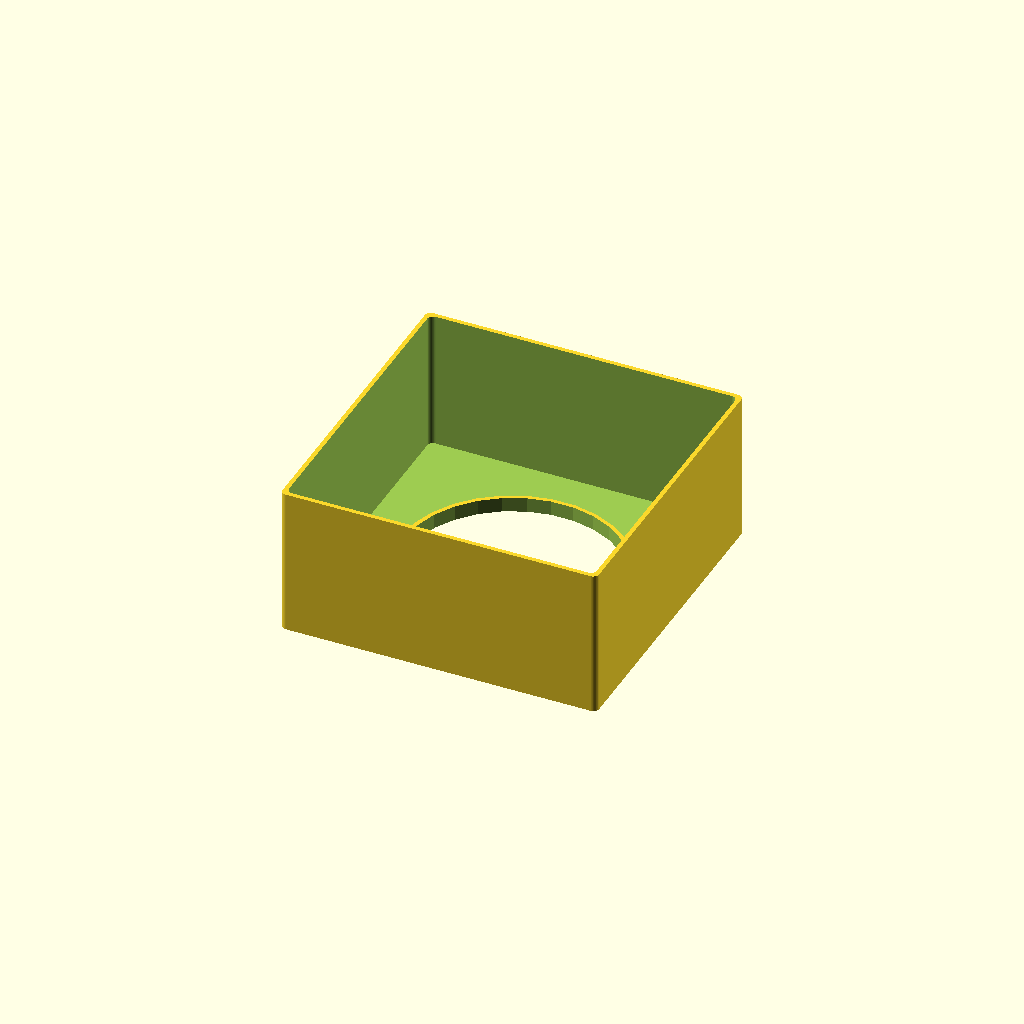
Cell 1 — every parameter at its default value.
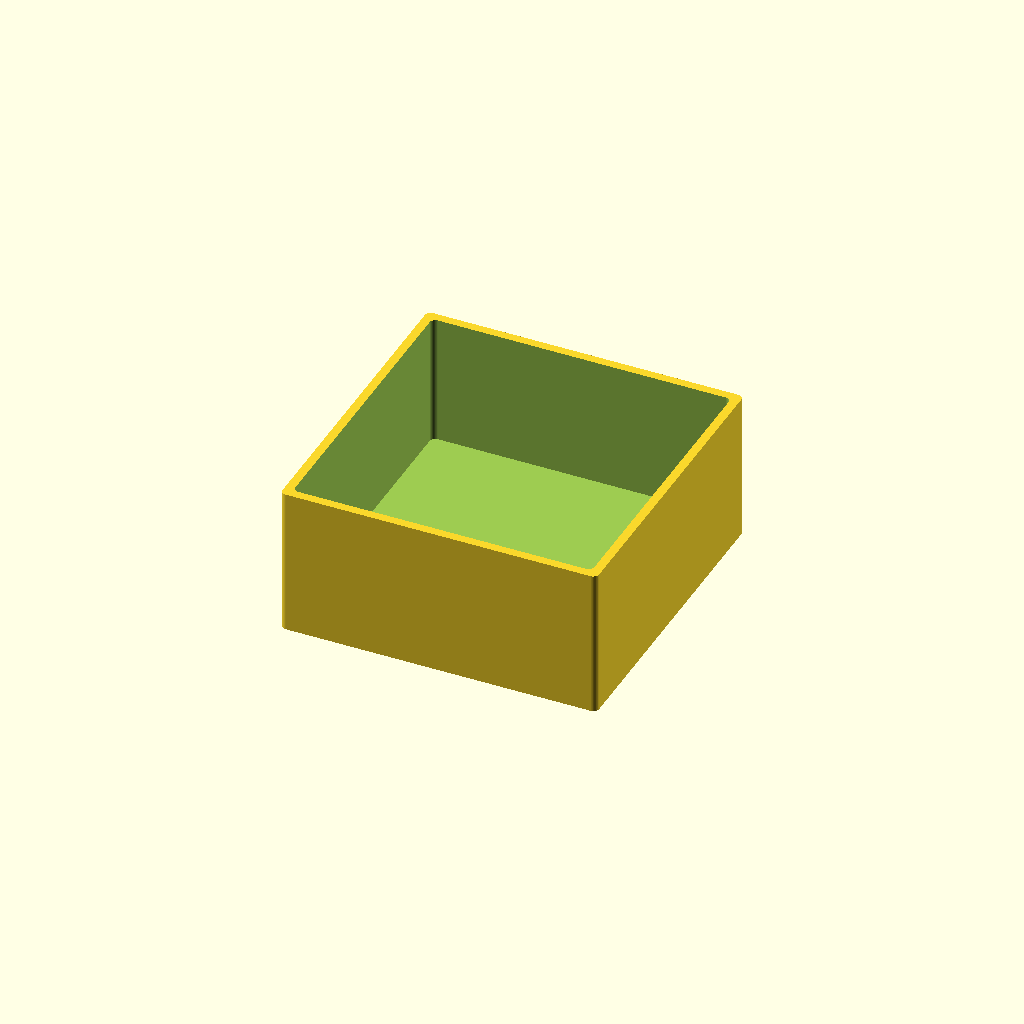
Cell 2: wall_thickness = 3 (everything else at default).
All cells are drawn from one camera (rotation 55°, 0°, 25°, orthographic, colour scheme Cornfield), so only the parameter changes between them.
OpenSCAD source file blackworm_bungalow/bungalow_cabana.scad:
outside_width = 4.25*25.4;
wall_thickness = 1.5;
outside_height=2*25.4;
drain_height=5;
drain_diameter=3*25.4;
inside_scale = (outside_width-wall_thickness*2)/outside_width;

margin=0.1;

difference() {
    union(){
        //drain exterior
        translate([outside_width*.5, outside_width*.5])
        cylinder(drain_height, r=drain_diameter/2);

        difference() { //holding box
        rounded_rect(outside_width, outside_width, outside_height, 2);
        translate([wall_thickness, wall_thickness, wall_thickness*2]) 
            scale([inside_scale, inside_scale, inside_scale]) 
                rounded_rect(outside_width, outside_width, outside_height, 2);
        }
    }
    //drain hollow
    translate([outside_width*.5, outside_width*.5, -margin])
    resize([drain_diameter-wall_thickness*2, drain_diameter-wall_thickness*2, drain_height+margin*2])
    cylinder(drain_height, r=drain_diameter/2);
}
module rounded_rect(l, w, h, r)
{
    linear_extrude(h)
    translate([r, r, 0])
    offset(r=r, $fn = 60) 
    square([l-(2*r), w-(2*r)]);
}
Parameter table extracted from the source (name, type, default, range or options):
wall_thickness: number, default 1.5
drain_height: number, default 5
margin: number, default 0.1
